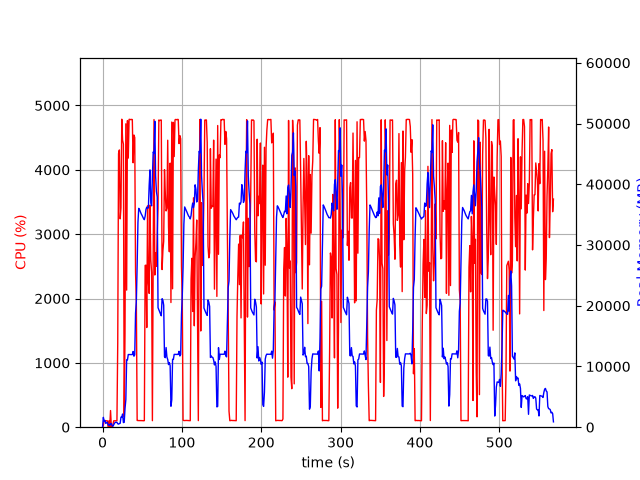

The table this chart was drawn from, first rows:
elapsed_time, nproc, cpu, mem_real, mem_virtual
3.3855438232421875e-05, 1, 0.0, 7.953, 3185
1.006, 15, 28.8, 1622, 6604
2.018, 5, 103.2, 1009, 3032
3.026, 6, 101.3, 1116, 3541
4.033, 3, 99.3, 622.2, 2005
5.04, 3, 99.3, 729.5, 2101
6.048, 3, 99.2, 822.2, 2213
7.055, 4, 3.0, 377.4, 1932
8.064, 3, 99.3, 366.4, 1661
9.071, 3, 2.0, 309.2, 1610
10.08, 4, 258.9, 591.3, 2262
11.09, 5, 6.9, 592, 2493
12.09, 3, 2.0, 251.1, 1620
13.1, 1, 40.7, 154.7, 942.4
14.11, 1, 99.3, 410.7, 1902
15.12, 1, 99.3, 658.7, 3182
16.13, 1, 100.2, 806.7, 2670
17.13, 1, 100.3, 802.9, 2670
18.14, 1, 100.0, 802.9, 2670
19.15, 1, 1308, 569.1, 6658
20.18, 1, 4252, 500.8, 6680
21.2, 1, 4309, 598.9, 6694
22.22, 1, 3238, 642.4, 7266
23.23, 1, 3409, 1658, 7266
24.25, 1, 4787, 1658, 7266
25.27, 1, 4460, 2170, 7266
26.29, 1, 4400, 759.2, 7274
27.3, 1, 161.2, 808.2, 8298
28.31, 1, 1450, 3053, 9382
29.36, 1, 4715, 4536, 11174
30.37, 1, 2131, 11090, 25586
31.4, 1, 4766, 11083, 25586
32.43, 1, 4182, 11965, 25586
33.45, 1, 4784, 11965, 25586
34.47, 1, 4784, 11965, 25586
35.49, 1, 4780, 11961, 25586
36.5, 1, 4784, 11961, 25586
37.52, 1, 4781, 11953, 25586
38.54, 1, 4110, 12465, 25586
39.56, 1, 4541, 11688, 25586
40.58, 1, 4502, 11911, 28401
41.6, 1, 2407, 18788, 41641
42.61, 1, 1928, 20745, 41641
43.61, 1, 105.2, 26681, 62121
44.62, 1, 103.2, 33727, 62121
45.63, 1, 103.3, 36031, 62121
46.64, 1, 104.2, 35808, 62121
47.64, 1, 104.2, 35485, 62121
48.65, 1, 104.2, 35148, 62121
49.66, 1, 102.2, 34906, 62121
50.67, 1, 101.3, 34623, 62121
51.67, 1, 100.2, 34352, 62121
52.68, 1, 102.0, 34172, 62121
53.7, 1, 2514, 34742, 62121
54.72, 1, 2518, 35855, 62121
55.73, 1, 1549, 36216, 62121
56.74, 1, 3440, 36072, 62121
57.77, 1, 2256, 36108, 86697
58.78, 1, 2079, 39839, 86697
59.8, 1, 3452, 42364, 86697
... 501 more rows
